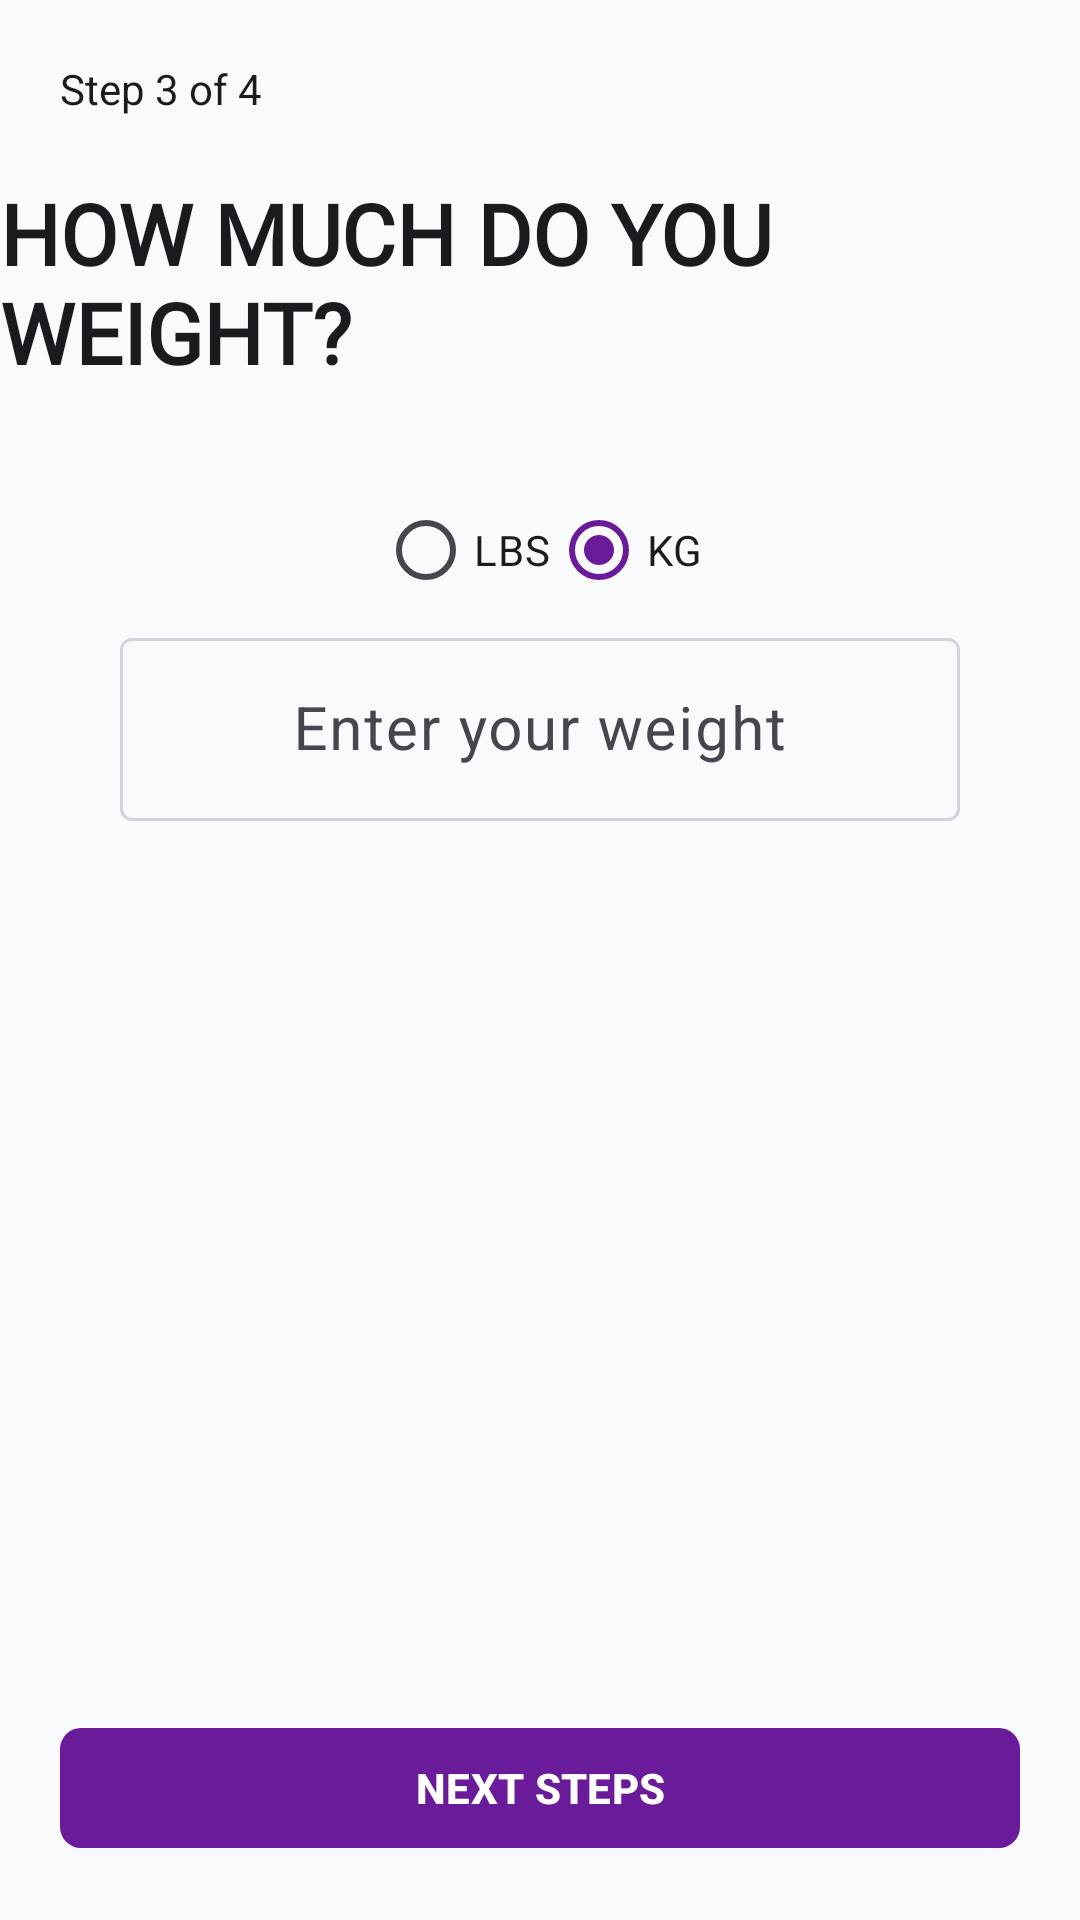

The Android layout XML behind this screen, and the referenced resources:
<!-- AndroidManifest.xml: application theme Theme.FitPro -->
<!-- res/layout/activity_main5.xml -->
<?xml version="1.0" encoding="utf-8"?>
<androidx.constraintlayout.widget.ConstraintLayout xmlns:android="http://schemas.android.com/apk/res/android"
    xmlns:app="http://schemas.android.com/apk/res-auto"
    xmlns:tools="http://schemas.android.com/tools"
    android:id="@+id/main"
    android:layout_width="match_parent"
    android:layout_height="match_parent"
    android:background="@color/background"
    tools:context=".MainActivity5">

    
    <TextView
        android:id="@+id/stepText"
        android:layout_width="wrap_content"
        android:layout_height="wrap_content"
        android:layout_marginStart="20dp"
        android:layout_marginTop="20dp"
        android:text="Step 3 of 4"
        android:textColor="@color/colorOnSurface"
        android:textSize="14sp"
        app:layout_constraintStart_toStartOf="parent"
        app:layout_constraintTop_toTopOf="parent" />

    

    

    <TextView
        android:id="@+id/titleText"
        android:layout_width="wrap_content"
        android:layout_height="wrap_content"
        android:layout_marginTop="20dp"
        android:fontFamily="@font/bebas_neue"
        android:text="HOW MUCH DO YOU WEIGHT?"
        android:textColor="@color/colorOnSurface"
        android:textSize="28sp"
        android:textStyle="bold"
        app:layout_constraintEnd_toEndOf="parent"
        app:layout_constraintHorizontal_bias="0.148"
        app:layout_constraintStart_toStartOf="parent"
        app:layout_constraintTop_toBottomOf="@id/stepText" />

    <RadioGroup
        android:id="@+id/unitToggle"
        android:layout_width="wrap_content"
        android:layout_height="wrap_content"
        android:layout_marginTop="30dp"
        android:orientation="horizontal"
        app:layout_constraintEnd_toEndOf="parent"
        app:layout_constraintStart_toStartOf="parent"
        app:layout_constraintTop_toBottomOf="@id/titleText">

        <RadioButton
            android:id="@+id/radioLbs"
            android:layout_width="wrap_content"
            android:layout_height="wrap_content"
            android:buttonTint="@color/colorPrimary"
            android:checked="false"
            android:text="LBS" />

        <RadioButton
            android:id="@+id/radioKg"
            android:layout_width="wrap_content"
            android:layout_height="wrap_content"
            android:buttonTint="@color/colorPrimary"
            android:checked="true"
            android:text="KG" />
    </RadioGroup>

    

    

    <com.google.android.material.textfield.TextInputLayout
        android:id="@+id/weightInputLayout"
        android:layout_width="0dp"
        android:layout_height="wrap_content"
        android:layout_marginStart="40dp"
        android:layout_marginEnd="40dp"
        app:layout_constraintStart_toStartOf="parent"
        app:layout_constraintEnd_toEndOf="parent"
        app:layout_constraintTop_toBottomOf="@id/unitToggle">

        <com.google.android.material.textfield.TextInputEditText
            android:id="@+id/weightInput"
            android:layout_width="match_parent"
            android:layout_height="wrap_content"
            android:gravity="center"
            android:hint="Enter your weight"
            android:inputType="number"
            android:textSize="20sp" />
    </com.google.android.material.textfield.TextInputLayout>

    <com.google.android.material.button.MaterialButton
        android:id="@+id/nextBtnWeight"
        android:layout_width="0dp"
        android:layout_height="wrap_content"
        android:layout_margin="20dp"
        app:backgroundTint="@color/colorPrimary"
        android:text="NEXT STEPS"
        android:textColor="@color/colorOnPrimary"
        android:textStyle="bold"
        app:cornerRadius="7dp"
        app:layout_constraintBottom_toBottomOf="parent"
        app:layout_constraintEnd_toEndOf="parent"
        app:layout_constraintStart_toStartOf="parent" />
</androidx.constraintlayout.widget.ConstraintLayout>
<!-- resources referenced by this layout -->
<resources>
  <color name="background">#F8FAFC</color>
  <color name="colorOnPrimary">#FFFFFFFF</color>
  <color name="colorOnSurface">#1A1B1E</color>
  <color name="colorPrimary">#6A1B9A</color>
  <style name="Theme.FitPro" parent="Base.Theme.FitPro" />
  <style name="Base.Theme.FitPro" parent="Theme.Material3.DayNight.NoActionBar">
          <item name="colorPrimary">@color/colorPrimary</item>
          <item name="colorOnPrimary">@color/colorOnPrimary</item>
          <item name="colorSecondary">@color/colorSecondary</item>
          <item name="colorOnSecondary">@color/colorOnSecondary</item>
          <item name="colorTertiary">@color/colorTertiary</item>
          <item name="colorOnTertiary">@color/colorOnTertiary</item>
          <item name="android:colorBackground">@color/background</item>
          <item name="colorSurface">@color/colorSurface</item>
          <item name="colorOnSurface">@color/colorOnSurface</item>
          <item name="colorSurfaceVariant">@color/colorSurfaceVariant</item>
          <item name="colorOutline">@color/colorOutline</item>
  
          
          <item name="bottomNavigationStyle">@style/Widget.FitPro.BottomNavigationView</item>
      </style>
  <color name="colorSecondary">#4450F6</color>
  <color name="colorOnSecondary">#FFFFFFFF</color>
  <color name="colorTertiary">#00BCD4</color>
  <color name="colorOnTertiary">#FFFFFFFF</color>
  <color name="colorSurface">#FFFFFFFF</color>
  <color name="colorSurfaceVariant">#F1F3F5</color>
  <color name="colorOutline">#D0D5DD</color>
  <style name="Widget.FitPro.BottomNavigationView" parent="Widget.Material3.BottomNavigationView">
          <item name="android:background">@color/bottomNavBackground</item>
          <item name="itemIconTint">@color/bottom_nav_item_color</item>
          <item name="itemTextColor">@color/bottom_nav_item_color</item>
          <item name="itemRippleColor">@color/bottomNavRipple</item>
          <item name="labelVisibilityMode">labeled</item>
      </style>
  <color name="bottomNavBackground">#FFFFFFFF</color>
  <color name="bottomNavRipple">#1F6A1B9A</color>
</resources>
